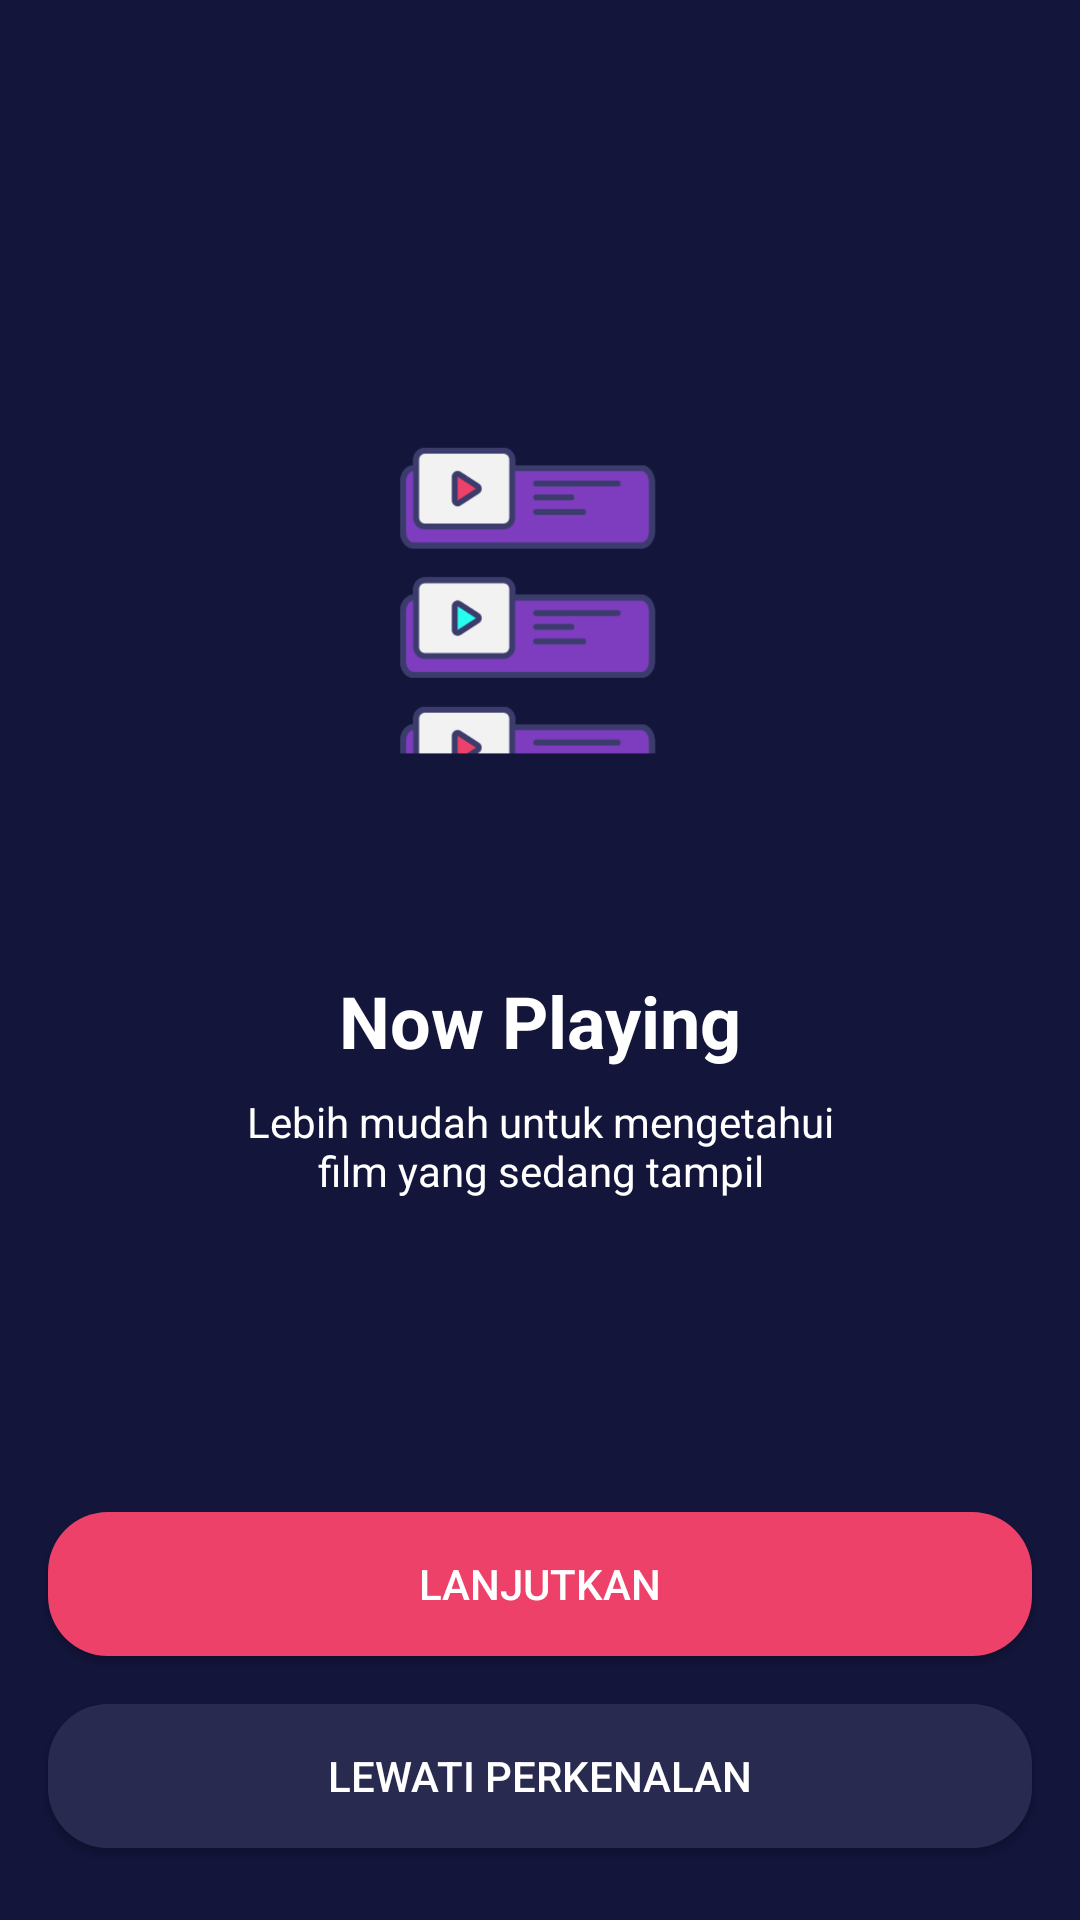

This screen was rendered from an Android layout file. Write that file and the resources it references.
<!-- AndroidManifest.xml: application theme AppTheme.noActionBar -->
<!-- res/layout/activity_onboarding_one.xml -->
<?xml version="1.0" encoding="utf-8"?>

<androidx.constraintlayout.widget.ConstraintLayout xmlns:android="http://schemas.android.com/apk/res/android"
    xmlns:app="http://schemas.android.com/apk/res-auto"
    xmlns:tools="http://schemas.android.com/tools"
    android:layout_width="match_parent"
    android:layout_height="match_parent"
    android:background="@color/colorBlue"
    tools:context=".onboarding.OnboardingOneActivity">

    <Button
        android:id="@+id/btn_daftar"
        android:layout_width="0dp"
        android:layout_height="wrap_content"
        android:layout_marginStart="16dp"
        android:layout_marginEnd="16dp"
        android:layout_marginBottom="24dp"
        android:background="@drawable/shape_rectangle_blue_grey"
        android:text="@string/lewati_perkenalan"
        android:textColor="@color/colorWhite"
        app:layout_constraintBottom_toBottomOf="parent"
        app:layout_constraintEnd_toEndOf="parent"
        app:layout_constraintStart_toStartOf="parent" />

    <Button
        android:id="@+id/btn_home"
        android:layout_width="0dp"
        android:layout_height="wrap_content"
        android:layout_marginStart="16dp"
        android:layout_marginEnd="16dp"
        android:layout_marginBottom="16dp"
        android:background="@drawable/shape_rectangle_pink"
        android:text="@string/lanjutkan"
        android:textColor="@color/colorWhite"
        app:layout_constraintBottom_toTopOf="@+id/btn_daftar"
        app:layout_constraintEnd_toEndOf="parent"
        app:layout_constraintHorizontal_bias="1.0"
        app:layout_constraintStart_toStartOf="parent" />

    <ImageView
        android:id="@+id/imageView5"
        android:layout_width="200dp"
        android:layout_height="200dp"
        android:layout_marginTop="@dimen/icon_size3"
        app:layout_constraintEnd_toEndOf="parent"
        app:layout_constraintStart_toStartOf="parent"
        app:layout_constraintTop_toTopOf="parent"
        app:srcCompat="@drawable/onboardingone" />

    <TextView
        android:id="@+id/textView"
        android:layout_width="wrap_content"
        android:layout_height="wrap_content"
        android:layout_marginTop="24dp"
        android:text="@string/now_playing"
        android:textColor="@color/colorWhite"
        android:textSize="24sp"
        android:textStyle="bold"
        app:layout_constraintEnd_toEndOf="parent"
        app:layout_constraintStart_toStartOf="parent"
        app:layout_constraintTop_toBottomOf="@+id/imageView5" />

    <TextView
        android:id="@+id/textView2"
        android:layout_width="wrap_content"
        android:layout_height="wrap_content"
        android:layout_marginStart="16dp"
        android:layout_marginTop="8dp"
        android:layout_marginEnd="16dp"
        android:gravity="center"
        android:text="@string/now_playing_desc"
        android:textColor="@color/colorWhite"
        app:layout_constraintEnd_toEndOf="parent"
        app:layout_constraintStart_toStartOf="parent"
        app:layout_constraintTop_toBottomOf="@+id/textView" />
</androidx.constraintlayout.widget.ConstraintLayout>
<!-- resources referenced by this layout -->
<resources>
  <color name="colorBlue">#13153B</color>
  <color name="colorWhite">#FFFFFF</color>
  <dimen name="icon_size3">100dp</dimen>
  <!-- drawable onboardingone: png bitmap (drawable, 54305 bytes) -->
  <!-- drawable shape_rectangle_blue_grey (drawable) -->
  <?xml version="1.0" encoding="utf-8"?>
  
  <shape xmlns:android="http://schemas.android.com/apk/res/android"
      android:shape="rectangle">
      <solid android:color="@color/colorBlueGrey"/>
      <corners android:radius="20dp"/>
  
  
  </shape>
  <!-- drawable shape_rectangle_pink (drawable) -->
  <?xml version="1.0" encoding="utf-8"?>
  
  <shape xmlns:android="http://schemas.android.com/apk/res/android"
      android:shape="rectangle">
      <solid android:color="@color/colorPink"/>
      <corners android:radius="20dp"/>
  
  
  </shape>
  <string name="lanjutkan">Lanjutkan</string>
  <string name="lewati_perkenalan">Lewati Perkenalan</string>
  <string name="now_playing">Now Playing</string>
  <string name="now_playing_desc">Lebih mudah untuk mengetahui\nfilm yang sedang tampil</string>
  <style name="AppTheme.noActionBar" parent="Theme.AppCompat.Light.NoActionBar" />
  <color name="colorBlueGrey">#292A50</color>
  <color name="colorPink">#EE4169</color>
</resources>
